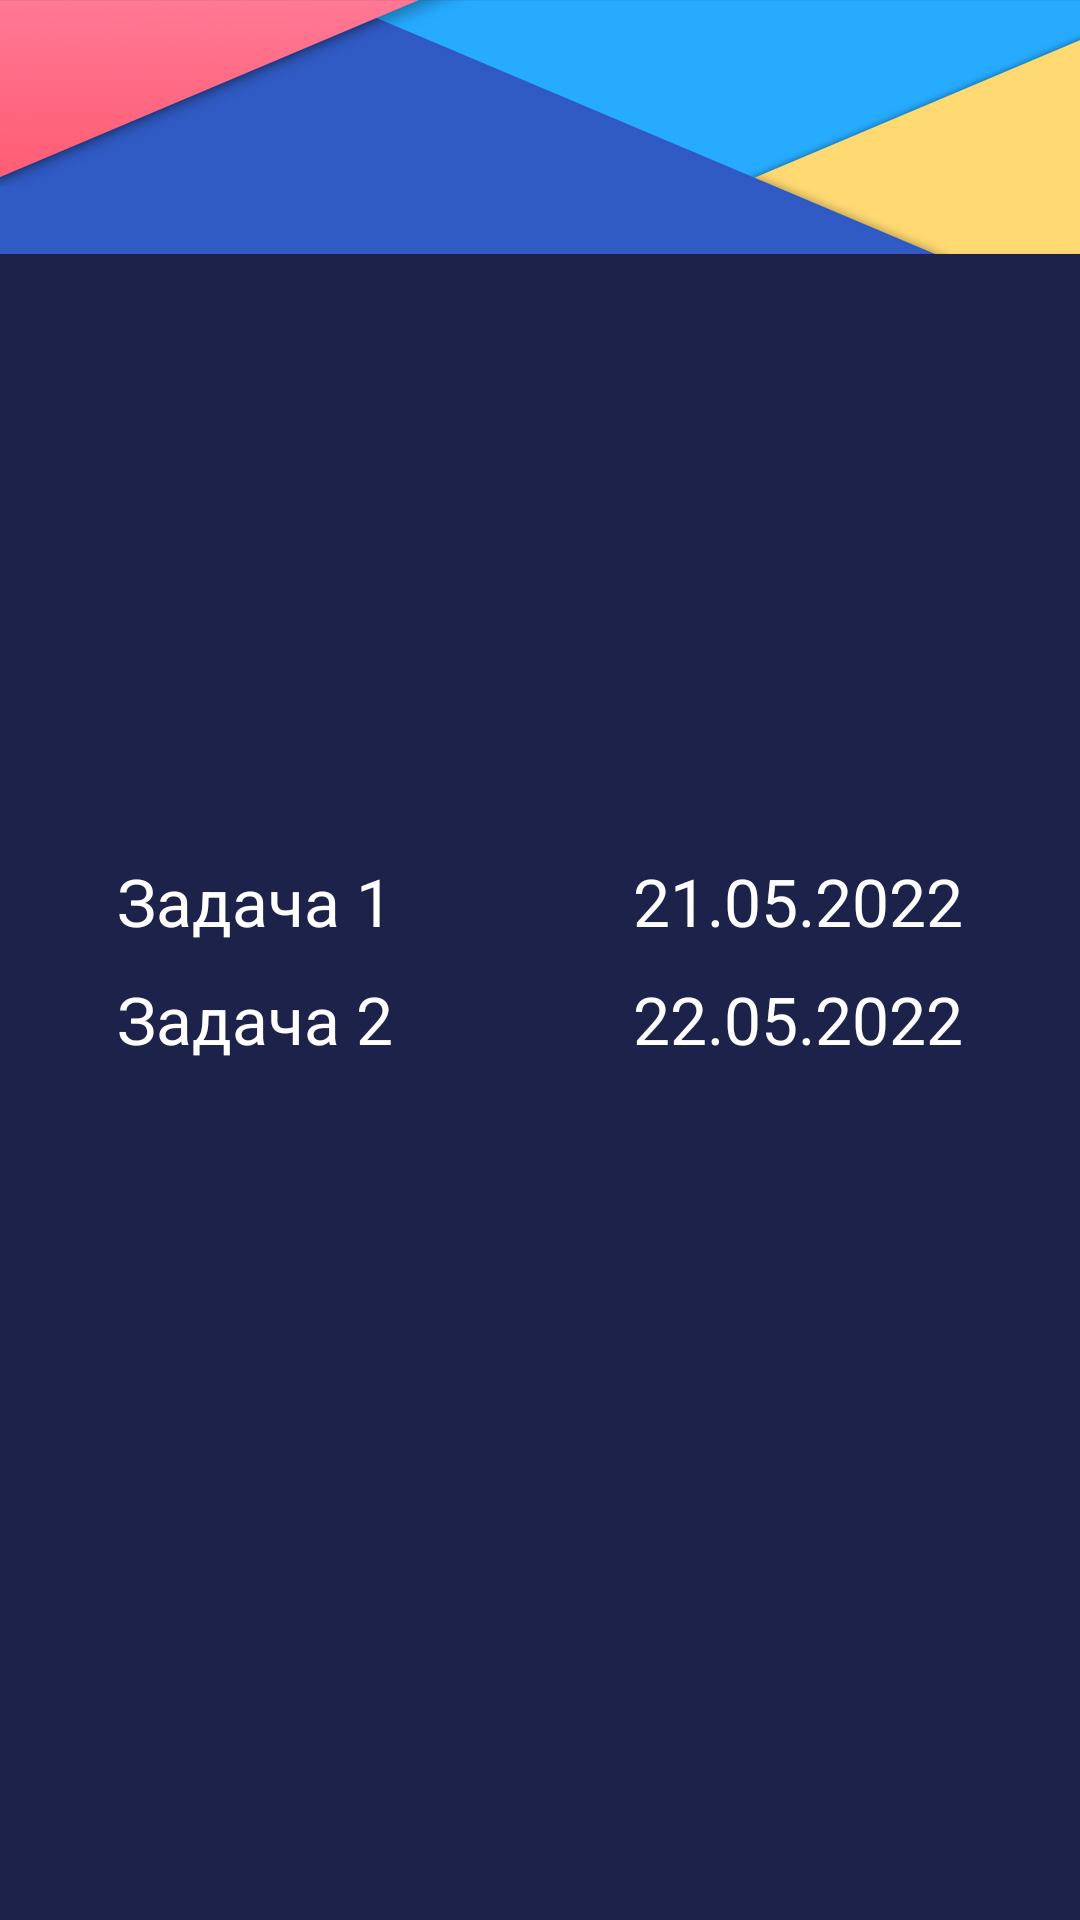

Reconstruct the res/layout file that produces this screen, plus the resources it refers to.
<!-- AndroidManifest.xml: application theme Theme.Todo -->
<!-- res/layout/todo_main.xml -->
<?xml version="1.0" encoding="utf-8"?>
<RelativeLayout xmlns:android="http://schemas.android.com/apk/res/android"
    xmlns:app="http://schemas.android.com/apk/res-auto"
    android:layout_width="match_parent"
    android:layout_height="match_parent"
    android:orientation="vertical">

    <ImageView
        android:id="@+id/background_menu"
        android:layout_width="match_parent"
        android:layout_height="match_parent"
        android:scaleType="centerCrop"
        app:srcCompat="@drawable/menu" />

    <LinearLayout
        android:id="@+id/main_container"
        android:layout_width="match_parent"
        android:layout_height="match_parent"
        android:gravity="center"
        android:orientation="vertical">

        <LinearLayout
            android:id="@+id/container2"
            android:layout_width="wrap_content"
            android:layout_height="wrap_content"
            android:orientation="vertical"
            android:padding="10dp">

            <LinearLayout
                android:id="@+id/container_back"
                android:layout_width="match_parent"
                android:layout_height="match_parent"
                android:orientation="horizontal"></LinearLayout>

            <ScrollView
                android:layout_width="match_parent"
                android:layout_height="match_parent">

                <LinearLayout
                    android:id="@+id/task_container"
                    android:layout_width="match_parent"
                    android:layout_height="wrap_content"
                    android:orientation="vertical" >

                    <LinearLayout
                        android:id="@+id/task_container_in"
                        android:layout_width="wrap_content"
                        android:layout_height="wrap_content"
                        android:orientation="horizontal">

                        <TextView
                            android:id="@+id/task_text1"
                            android:layout_width="match_parent"
                            android:layout_height="wrap_content"
                            android:layout_marginRight="40dp"
                            android:text="@string/task1"
                            android:textColor="@color/white"
                            android:textSize="22sp" />

                        <TextView
                            android:id="@+id/task_text_data1"
                            android:layout_width="match_parent"
                            android:layout_height="wrap_content"
                            android:layout_marginLeft="40dp"
                            android:text="@string/task_date_1"
                            android:textColor="@color/white"
                            android:textSize="22sp" />
                    </LinearLayout>

                    <LinearLayout
                        android:id="@+id/task_container_in2"
                        android:layout_width="wrap_content"
                        android:layout_marginTop="10dp"
                        android:layout_height="wrap_content"
                        android:orientation="horizontal">

                        <TextView
                            android:id="@+id/task_text2"
                            android:layout_width="match_parent"
                            android:layout_height="wrap_content"
                            android:layout_marginRight="40dp"
                            android:text="@string/task2"
                            android:textColor="@color/white"
                            android:textSize="22sp" />

                        <TextView
                            android:id="@+id/task_text_data2"
                            android:layout_width="match_parent"
                            android:layout_height="wrap_content"
                            android:layout_marginLeft="40dp"
                            android:text="@string/task_date_2"
                            android:textColor="@color/white"
                            android:textSize="22sp" />
                    </LinearLayout>

                </LinearLayout>
            </ScrollView>
        </LinearLayout>
    </LinearLayout>
</RelativeLayout>
<!-- resources referenced by this layout -->
<resources>
  <!-- drawable menu: jpg bitmap (drawable, 611335 bytes) -->
  <string name="task1">Задача 1</string>
  <string name="task2">Задача 2</string>
  <string name="task_date_1">21.05.2022</string>
  <string name="task_date_2">22.05.2022</string>
  <style name="Theme.Todo" parent="Theme.MaterialComponents.DayNight.NoActionBar">
          
          <item name="colorPrimary">@color/purple_500</item>
          <item name="colorPrimaryVariant">@color/purple_700</item>
          <item name="colorOnPrimary">@color/white</item>
          
          <item name="colorSecondary">@color/teal_200</item>
          <item name="colorSecondaryVariant">@color/teal_700</item>
          <item name="colorOnSecondary">@color/black</item>
          
          <item name="android:statusBarColor" tools:targetApi="l">?attr/colorPrimaryVariant</item>
          
      </style>
  <!-- not gathered from this repository: default colours our renderer supplied (Android Studio template values) -->
  <color name="purple_500">#FF6200EE</color>
  <color name="purple_700">#FF3700B3</color>
  <color name="teal_200">#FF03DAC5</color>
  <color name="teal_700">#FF018786</color>
  <color name="black">#FF000000</color>
  <color name="white">#FFFFFFFF</color>
</resources>
